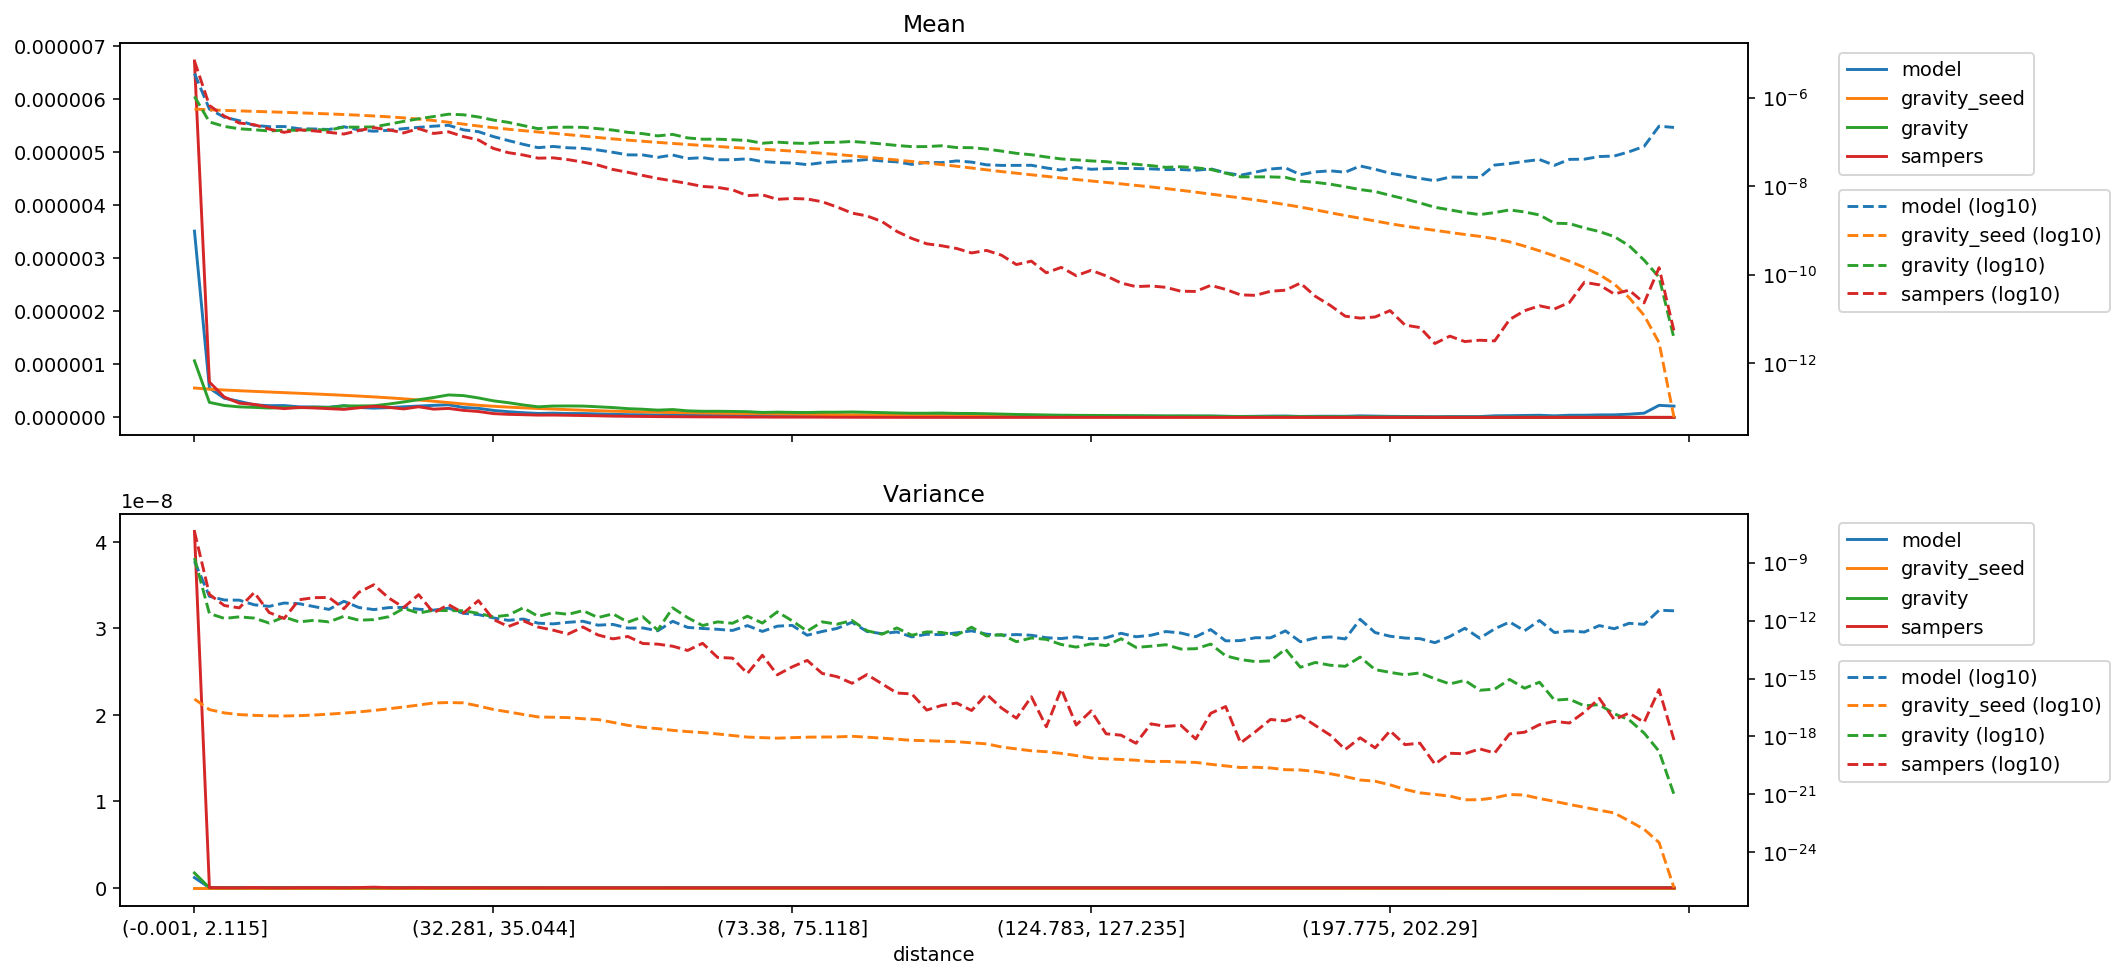

The file beside this chart, header and first rows:
distance, model_mean, gravity_seed_mean, gravity_mean, sampers_mean, model_variance, gravity_seed_variance, gravity_variance, sampers_variance
(-0.001, 2.115], 3.513342939367948e-06, 5.543050742063845e-07, 1.0669413667348507e-06, 6.721579867430781e-06, 1.1730982828152375e-09, 8.622917329393284e-17, 1.7178045791373298e-09, 4.1217213516199477e-08
(2.115, 3.2], 5.528494152886429e-07, 5.319231582218557e-07, 2.828692242124669e-07, 6.65611523680699e-07, 1.802168932161826e-11, 2.4699034472418187e-17, 2.3159889688575413e-12, 2.2535342083558842e-11
(3.2, 4.113], 3.6115212232936283e-07, 5.16472575462854e-07, 2.245438777540928e-07, 3.8296045095919904e-07, 1.158360212962792e-11, 1.6566355904912643e-17, 1.2960041533805697e-12, 6.001372395613865e-12
(4.113, 4.957], 3.0218973986231177e-07, 5.030886112576356e-07, 1.9843976449199023e-07, 2.680072926039445e-07, 1.1406443560144266e-11, 1.3579652249704369e-17, 1.554100798981997e-12, 4.551676350682788e-12
(4.957, 5.788], 2.3705366404332473e-07, 4.90690274020511e-07, 1.8898462826567892e-07, 2.453505975187278e-07, 6.550059939728026e-12, 1.2399335923559667e-17, 1.3415096070048825e-12, 2.839577429274795e-11
(5.788, 6.614], 2.2124358760189637e-07, 4.786239165028496e-07, 1.7665747848023285e-07, 1.952193988554646e-07, 5.451934350692955e-12, 1.1787587239929182e-17, 7.436839499947432e-13, 2.6089143267629276e-12
(6.614, 7.456], 2.2331493344110562e-07, 4.668130760801691e-07, 1.8496925092677877e-07, 1.6504723110844888e-07, 8.086319819416184e-12, 1.1545522230753285e-17, 1.5335074111072057e-12, 1.2808148332665537e-12
(7.456, 8.337], 1.9902578950391144e-07, 4.5496189252742627e-07, 1.8254482973584152e-07, 1.8773770101995095e-07, 7.499337676597476e-12, 1.2001772315100713e-17, 8.53579740909437e-13, 1.1954151795063383e-11
(8.337, 9.272], 1.9646038697429986e-07, 4.427311030781861e-07, 1.90800665202615e-07, 1.7789661138965264e-07, 5.298235923603389e-12, 1.2910168597766509e-17, 1.0342441657201128e-12, 1.5393811549662804e-11
(9.272, 10.288], 1.9161985680458315e-07, 4.299751017432065e-07, 1.8657603618128036e-07, 1.6471530448242573e-07, 3.7792096984227805e-12, 1.4337469360284748e-17, 8.538050326805395e-13, 1.5708119316534814e-11
(10.288, 11.406], 2.2061563624469996e-07, 4.1645249174834507e-07, 2.1625107271772084e-07, 1.5111894796614842e-07, 9.985390784946065e-12, 1.6278843371754044e-17, 1.6681012826111736e-12, 4.088421879655589e-12
(11.406, 12.65], 1.8701710423911276e-07, 4.020180909189963e-07, 2.1617399872119123e-07, 1.8124987968158377e-07, 4.75642526571654e-12, 1.864836216387907e-17, 1.0456007613628738e-12, 2.8953674101445203e-11
(12.65, 14.062], 1.7451994565992497e-07, 3.8635797008287357e-07, 2.1889051889064937e-07, 2.101082871793838e-07, 3.702684671757465e-12, 2.2333678882746186e-17, 1.1217299406060114e-12, 7.15662961034669e-11
(14.062, 15.693], 1.8369481667305897e-07, 3.6920288283227956e-07, 2.5169557129071445e-07, 1.8800051270648828e-07, 4.690317599340893e-12, 2.7113879504026104e-17, 1.5839133704937749e-12, 1.4758376882139984e-11
(15.693, 17.608], 1.9999023715421505e-07, 3.5008887965230043e-07, 2.9157302534845556e-07, 1.6022212989047593e-07, 4.808216882615414e-12, 3.369725782789283e-17, 4.279912915995575e-12, 4.74884266722672e-12
(17.608, 19.895], 2.1380304774042163e-07, 3.288487775517458e-07, 3.3356043705033697e-07, 2.0013446977582312e-07, 3.854074484417711e-12, 4.2319903495607336e-17, 2.445931873716451e-12, 2.201677349609846e-11
(19.895, 22.678], 2.2708702824121113e-07, 3.048894186541545e-07, 3.7492460747556184e-07, 1.5574336363617906e-07, 3.46493492795606e-12, 5.411048986714297e-17, 3.409972660252855e-12, 2.533203134272134e-12
(22.678, 25.793], 2.3802806124289737e-07, 2.788554145818658e-07, 4.2373850397127953e-07, 1.6932430166807277e-07, 4.389208316174593e-12, 5.721712167894475e-17, 3.266936176697683e-12, 6.690346984133275e-12
(25.793, 29.162], 1.8753194240157312e-07, 2.5309815373301133e-07, 4.1092861575812286e-07, 1.3232865675491082e-07, 2.3737344832889422e-12, 5.4980933182172824e-17, 3.2407146575663835e-12, 2.4466296592983557e-12
(29.162, 32.281], 1.70786345192454e-07, 2.2921556067847794e-07, 3.670650283685945e-07, 1.1093819967588296e-07, 2.0443557976730892e-12, 3.8088938157905965e-17, 2.3691661866861144e-12, 1.0884424479361143e-11
(32.281, 35.044], 1.3223396656137117e-07, 2.0993144406440378e-07, 3.125099647311799e-07, 7.150670324226052e-08, 1.3769634116750495e-12, 2.5064020819737258e-17, 1.553082579392512e-12, 1.1441076429985978e-12
(35.044, 37.614], 1.0755661136447488e-07, 1.937446322643857e-07, 2.773201454288001e-07, 5.737400241059522e-08, 1.0290102507370218e-12, 1.8718775665243866e-17, 1.9093052862472727e-12, 4.924587772842734e-13
(37.614, 40.002], 8.849051360832927e-08, 1.798906665018139e-07, 2.3448048165798252e-07, 5.079981990103102e-08, 1.2045922488051922e-12, 1.3745071857586638e-17, 4.593434615356404e-12, 9.691771415561444e-13
(40.002, 42.213], 7.433449202409655e-08, 1.6792104885537543e-07, 1.9959512396706062e-07, 4.307356243644427e-08, 7.337166559337982e-13, 1.0294654272709012e-17, 1.6536706748867968e-12, 4.617269045333282e-13
(42.213, 44.525], 7.91811869909493e-08, 1.5707509017030005e-07, 2.1434006087863122e-07, 4.381574953977113e-08, 6.740675527513174e-13, 9.883666671430953e-18, 2.5864320332413397e-12, 3.1929257942444573e-13
(44.525, 46.962], 7.385000278371603e-08, 1.4618062972324777e-07, 2.1570580720430782e-07, 3.988800243346746e-08, 8.13120747867551e-13, 9.495515493749081e-18, 2.106701600403657e-12, 2.013185977896612e-13
(46.962, 49.411], 7.187907577806018e-08, 1.3589233657340767e-07, 2.1368809129652118e-07, 3.504312832102804e-08, 9.21695563453657e-13, 8.264623981288944e-18, 3.271688966022368e-12, 4.630757587556408e-13
(49.411, 51.915], 6.57867175688117e-08, 1.260869909364154e-07, 1.9967756917119446e-07, 3.007415994578765e-08, 5.767758756588285e-13, 7.512606326646374e-18, 1.4320243377171376e-12, 1.7981104150395674e-13
(51.915, 54.193], 5.845149686525934e-08, 1.1730248483077863e-07, 1.8549156934038954e-07, 2.393080273549437e-08, 6.345179576837039e-13, 5.350947486908653e-18, 2.2235910924572155e-12, 1.1309028294310233e-13
(54.193, 56.242], 5.1113614860144593e-08, 1.0994828790632316e-07, 1.6498594233425394e-07, 2.0646956043226383e-08, 4.080424832961414e-13, 3.785578066368713e-18, 8.281103348738248e-13, 1.5038390835424587e-13
(56.242, 58.166], 5.0837921193052665e-08, 1.03618602358816e-07, 1.5402744739332225e-07, 1.7532796788042956e-08, 4.1565561025846944e-13, 2.9759990678008506e-18, 1.5834539858338611e-12, 6.519351216592786e-14
(58.166, 60.05], 4.491907385813655e-08, 9.785918402389228e-08, 1.3717057195086856e-07, 1.4989865152683473e-08, 2.9574140691987626e-13, 2.542404445133617e-18, 3.207815448377707e-13, 6.027177090739646e-14
(60.05, 61.85], 5.069949254446709e-08, 9.261122616021113e-08, 1.482125425614821e-07, 1.3203322101441089e-08, 9.167160856459418e-13, 2.0760725887952817e-18, 4.556656332132154e-12, 4.704395900256824e-14
(61.85, 63.607], 4.2219776661730817e-08, 8.781338534040507e-08, 1.2336101949399478e-07, 1.1548401534163573e-08, 4.4348840156402037e-13, 1.7898657127204418e-18, 1.4133240689966295e-12, 2.8413099282672316e-14
(63.607, 65.353], 4.429716754738422e-08, 8.330564973268555e-08, 1.1547651044991307e-07, 9.895607011928836e-09, 3.890265027886402e-13, 1.5908563711901886e-18, 5.531043837680887e-13, 6.686320872240266e-14
(65.353, 67.048], 3.962429858826375e-08, 7.91130452475934e-08, 1.1540418414479117e-07, 9.418967837017237e-09, 3.541626520628941e-13, 1.3524769628798656e-18, 8.555735796331054e-13, 1.242533861611833e-14
(67.048, 68.668], 3.9729022144060225e-08, 7.527187019189904e-08, 1.1231038608518117e-07, 8.304700573931677e-09, 3.081823300346095e-13, 1.1186008267469497e-18, 7.248265568557342e-13, 1.139021845278691e-14
(68.668, 70.216], 4.1631468298411614e-08, 7.178807617466991e-08, 1.077630826342414e-07, 6.146403016743556e-09, 5.480164742144293e-13, 9.309882836529544e-19, 1.6874530882947748e-12, 1.821762545492265e-15
(70.216, 71.784], 3.602605579439607e-08, 6.851253301892802e-08, 9.366717978120748e-08, 6.404734616383655e-09, 2.740566822256916e-13, 8.70328247885146e-19, 7.413677281714512e-13, 1.602631514233641e-14
(71.784, 73.38], 3.429491694407806e-08, 6.535916054919309e-08, 9.908938983408163e-08, 5.0686056802077035e-09, 5.134316254007544e-13, 8.174518910003719e-19, 2.8416680122746983e-12, 1.5579287915187429e-15
(73.38, 75.118], 3.346512579556292e-08, 6.217169610111824e-08, 9.444722088049967e-08, 5.294740368955681e-09, 5.633727313297446e-13, 8.718913680730268e-19, 9.690401395968249e-13, 4.02107402144318e-15
(75.118, 76.989], 3.07657671481442e-08, 5.889195697092641e-08, 9.238805118644252e-08, 5.15176106364618e-09, 1.7445126892979774e-13, 9.221272287815434e-19, 2.8267787521833246e-13, 8.692424546042866e-15
(76.989, 78.993], 3.401806594957491e-08, 5.5570033168504904e-08, 9.78715706494316e-08, 4.46859409710308e-09, 2.7229718871043065e-13, 9.37520848173092e-19, 8.571364529423687e-13, 1.8403885123415228e-15
(78.993, 81.161], 3.602605579439607e-08, 5.2223120283965766e-08, 9.823481151757928e-08, 3.3921478381344e-09, 3.9379436081391155e-13, 9.511593191129708e-19, 6.496280181819167e-13, 1.2467115688513893e-15
(81.161, 83.559], 3.7444097006551425e-08, 4.8739125097103765e-08, 1.0262695882413306e-07, 2.476688181783233e-09, 8.186455699760168e-13, 1.024328270874928e-18, 1.0121148581709287e-12, 5.6683559683017935e-16
(83.559, 86.01], 4.004048660337777e-08, 4.53154861119729e-08, 9.68314271675889e-08, 2.1355309563915608e-09, 2.72278267865919e-13, 9.206334687140856e-19, 2.972623123602028e-13, 1.6030281423322965e-15
(86.01, 88.485], 3.7201852386361165e-08, 4.20939473154467e-08, 9.010961992226689e-08, 1.599331392396587e-09, 2.106247320308543e-13, 8.2046384482528575e-19, 1.9807592066353078e-13, 5.359844087562102e-16
(88.485, 90.999], 3.554155552434656e-08, 3.905549815405259e-08, 8.337445542080313e-08, 9.54963781136797e-10, 2.578878400098019e-13, 7.226535137088207e-19, 4.151234792131172e-13, 1.7754567426664775e-16
(90.999, 93.534], 3.11457368816047e-08, 3.620577409459569e-08, 7.84222600768586e-08, 6.630596831401173e-10, 1.4296439189722985e-13, 6.289029585322625e-19, 1.7400388624742145e-13, 1.5960362959518223e-16
(93.534, 96.205], 3.4572554984247525e-08, 3.3498590063976666e-08, 7.865651176363673e-08, 5.019637333902393e-10, 1.960878068687431e-13, 6.042681445734635e-19, 2.6026699828147406e-13, 2.3235812108758735e-17
(96.205, 99.019], 3.415649144682649e-08, 3.0854246217947234e-08, 8.201837926065127e-08, 4.526217218870565e-10, 1.862216782826658e-13, 5.68400004444392e-19, 2.4150680977629546e-13, 4.04118245136386e-17
(99.019, 102.003], 3.734112795595904e-08, 2.8282308181098086e-08, 7.486629254673543e-08, 3.9356286627344505e-10, 2.322940110612598e-13, 5.359006840970576e-19, 1.7712535732439788e-13, 5.390043187618273e-17
(102.003, 105.095], 3.509086355327462e-08, 2.5817593579879738e-08, 7.427425990718754e-08, 3.118455896363894e-10, 2.9442346539324706e-13, 4.708284397579128e-19, 4.558066149596298e-13, 2.207970539579198e-17
(105.095, 108.257], 3.0454302688826654e-08, 2.3489746500388736e-08, 6.906421289697519e-08, 3.5581991990049175e-10, 1.9751300100418542e-13, 4.148343664926487e-19, 1.5893065028214824e-13, 1.5432651183582918e-16
(108.257, 111.141], 2.9588450037524457e-08, 2.144896221762463e-08, 6.227458240810865e-08, 2.775458354572023e-10, 1.747287633043082e-13, 2.8628323459349737e-19, 1.8903637185730785e-13, 2.972321619209385e-17
(111.141, 113.928], 2.96237307973132e-08, 1.9703727283228698e-08, 5.5370092111655415e-08, 1.7033150772825226e-10, 1.8893505391054178e-13, 2.26566876480268e-19, 8.052086333711169e-14, 8.80383124301822e-18
(113.928, 116.649], 2.9761481909088932e-08, 1.8146033421782663e-08, 5.146396470983204e-08, 2.0372834071570614e-10, 1.7377155652165933e-13, 1.8174279799692785e-19, 1.2568823425050084e-13, 1.1378411903948638e-16
(116.649, 119.431], 2.5886157285502657e-08, 1.6712116310709147e-08, 4.5768024730859716e-08, 1.1107274556418753e-10, 1.2979977748416506e-13, 1.6264796947364488e-19, 1.0650985915057291e-13, 3.177077221249387e-18
(119.431, 122.169], 2.315166441532615e-08, 1.5376369971265308e-08, 4.138072673207064e-08, 1.4731001377792747e-10, 1.1698942684038986e-13, 1.332235950292322e-19, 5.7548737586427e-14, 2.8423906889705475e-16
(122.169, 124.783], 2.682055066345529e-08, 1.4192566490546458e-08, 3.9355457029334797e-08, 9.56321739661522e-11, 1.4458621589352846e-13, 1.0290191143217445e-19, 4.2380582490356343e-14, 3.928479799273275e-18
... 40 more rows
